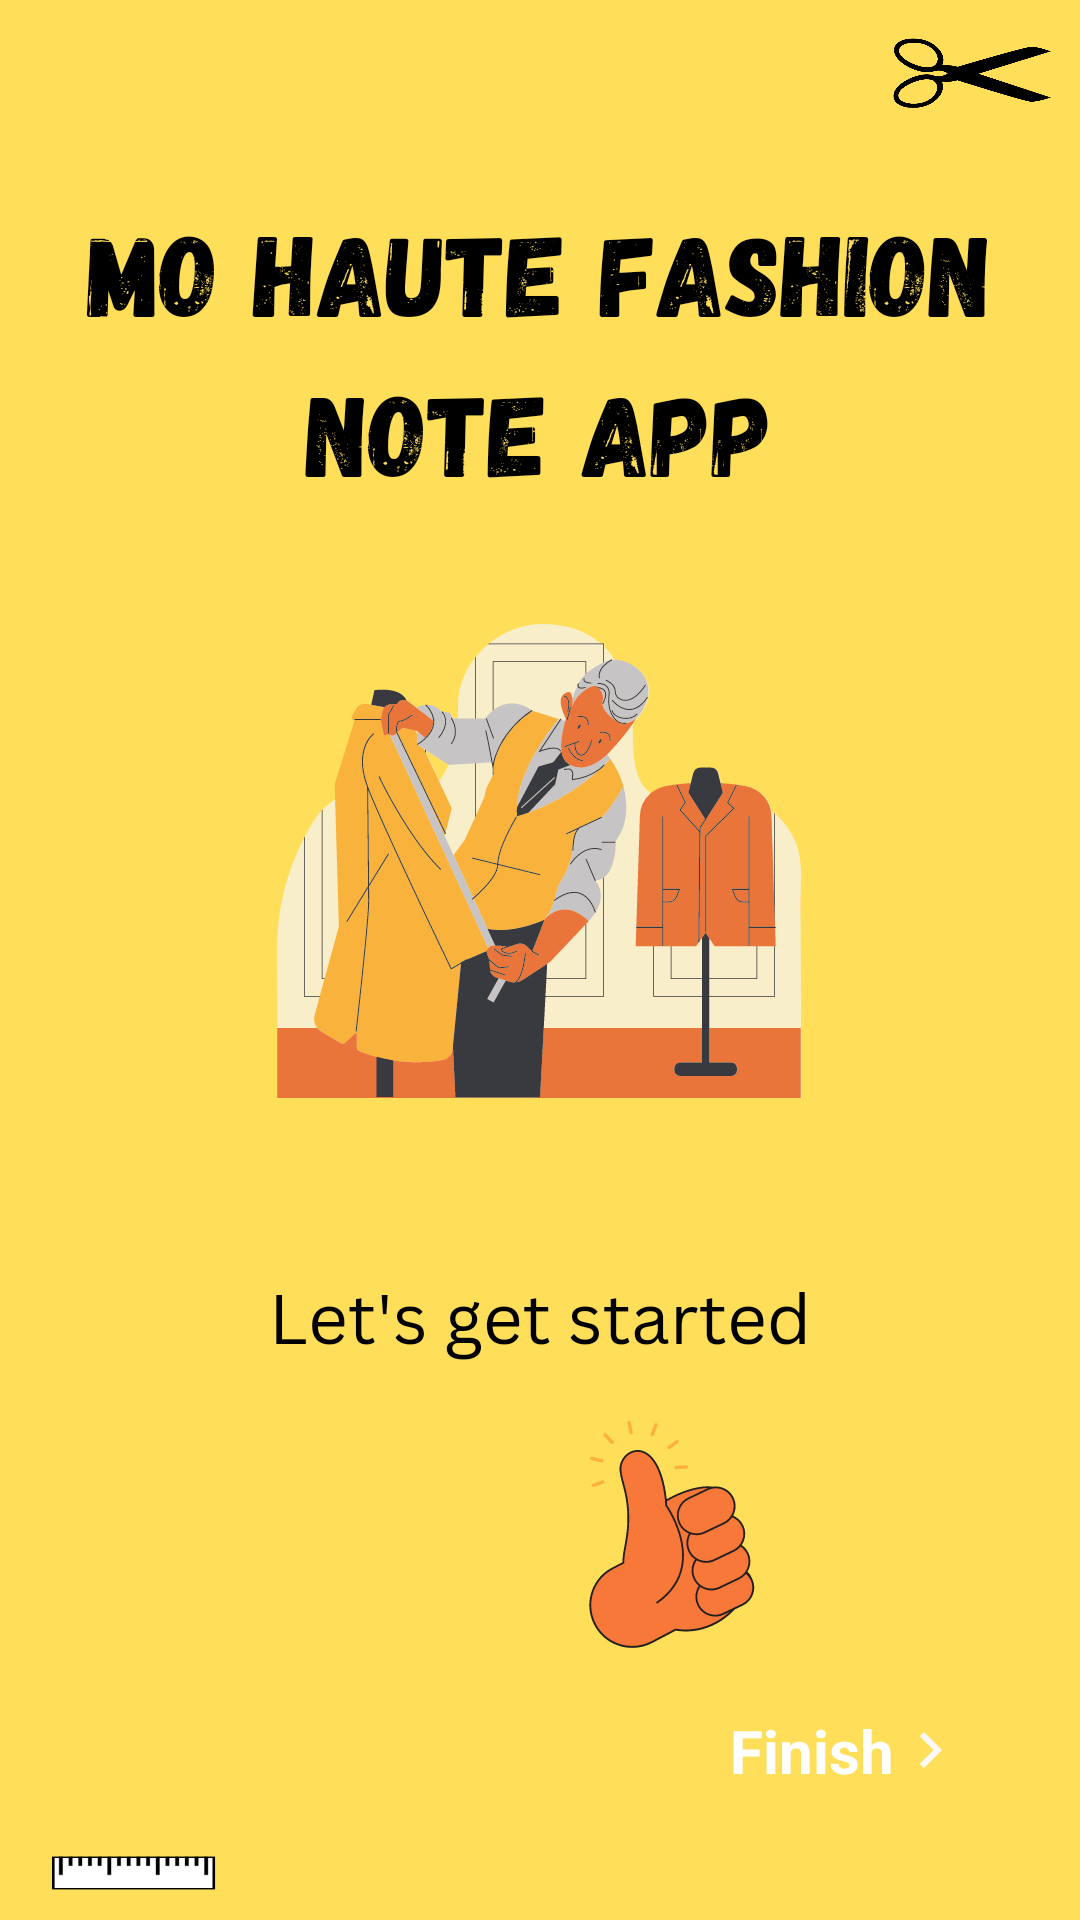

Layout XML and referenced resources for this Android screen:
<!-- AndroidManifest.xml: application theme Theme.MoHaute -->
<!-- res/layout/fragment_third_splash.xml -->
<?xml version="1.0" encoding="utf-8"?>
<androidx.constraintlayout.widget.ConstraintLayout xmlns:android="http://schemas.android.com/apk/res/android"
    xmlns:app="http://schemas.android.com/apk/res-auto"
    xmlns:tools="http://schemas.android.com/tools"
    android:layout_width="match_parent"
    android:layout_height="match_parent"
    android:background="@drawable/splash4"
    tools:context=".onBoarding.ThirdSplashFragment">


    <TextView
        android:id="@+id/next3"
        android:layout_width="wrap_content"
        android:layout_height="wrap_content"
        android:drawableRight="@drawable/ic_next"
        android:text="Finish"
        android:textColor="@color/white"
        android:textSize="20sp"
        android:textStyle="bold"
        app:layout_constraintBottom_toBottomOf="parent"
        app:layout_constraintEnd_toEndOf="parent"
        app:layout_constraintHorizontal_bias="0.865"
        app:layout_constraintStart_toStartOf="parent"
        app:layout_constraintTop_toTopOf="parent"
        app:layout_constraintVertical_bias="0.93" />
</androidx.constraintlayout.widget.ConstraintLayout>
<!-- resources referenced by this layout -->
<resources>
  <color name="white">#FFFFFFFF</color>
  <!-- drawable ic_next (drawable) -->
  <vector android:height="24dp" android:tint="#FAF8F8"
      android:viewportHeight="24" android:viewportWidth="24"
      android:width="24dp" xmlns:android="http://schemas.android.com/apk/res/android">
      <path android:fillColor="@android:color/white" android:pathData="M10,6L8.59,7.41 13.17,12l-4.58,4.59L10,18l6,-6z"/>
  </vector>
  <!-- drawable splash4: png bitmap (drawable-v24, 147845 bytes) -->
  <style name="Theme.MoHaute" parent="Theme.AppCompat.Light.DarkActionBar">
          
          <item name="colorPrimary">@color/purple_500</item>
          <item name="colorPrimaryVariant">@color/purple_700</item>
          <item name="colorOnPrimary">@color/white</item>
          
          <item name="colorSecondary">@color/teal_200</item>
          <item name="colorSecondaryVariant">@color/teal_700</item>
          <item name="colorOnSecondary">@color/black</item>
          
          <item name="android:statusBarColor" tools:targetApi="l">#FFC107</item>
          <item name="android:navigationBarColor">#FFC107</item>
          <item name="android:windowDisablePreview">true</item>
          
  
      </style>
  <color name="purple_500">#FF6200EE</color>
  <color name="purple_700">#FF3700B3</color>
  <color name="teal_200">#FF03DAC5</color>
  <color name="teal_700">#FF018786</color>
  <color name="black">#FF000000</color>
</resources>
